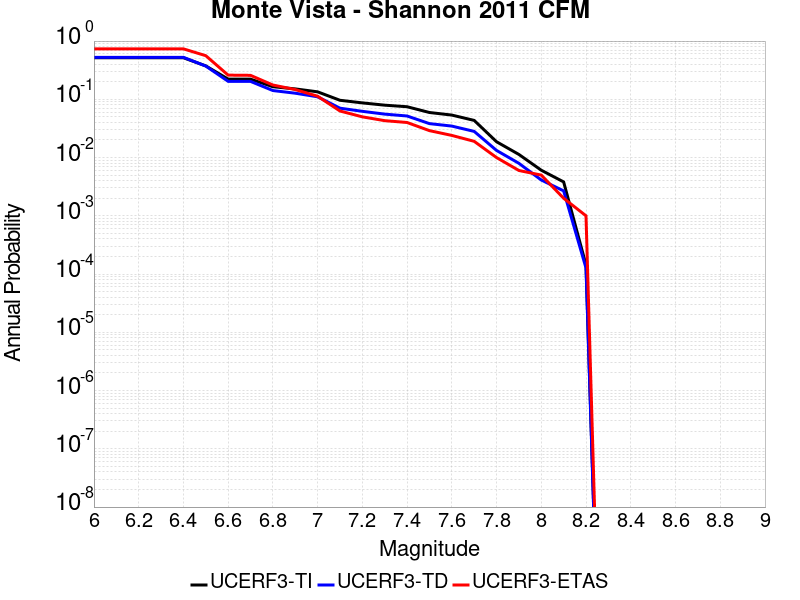

The file beside this chart, header and first rows:
Magnitude, UCERF3-TI Prob, UCERF3-TD Prob, UCERF3-ETAS Prob
6.0, 0.5172, 0.5257, 0.735
6.1, 0.5172, 0.5257, 0.735
6.2, 0.5172, 0.5257, 0.735
6.3, 0.5172, 0.5257, 0.735
6.4, 0.5172, 0.5257, 0.735
6.5, 0.3746, 0.3725, 0.561
6.6, 0.2226, 0.2035, 0.26
6.7, 0.2221, 0.2031, 0.258
6.8, 0.1645, 0.1414, 0.176
6.9, 0.151, 0.1273, 0.147
7.0, 0.1344, 0.1105, 0.113
7.1, 0.09626, 0.07041, 0.063
7.2, 0.08682, 0.06218, 0.05
7.3, 0.07933, 0.05569, 0.043
7.4, 0.07458, 0.05171, 0.04
7.5, 0.05938, 0.03825, 0.029
7.6, 0.05363, 0.03471, 0.024
7.7, 0.04344, 0.02813, 0.019
7.8, 0.01869, 0.01326, 0.01
7.9, 0.01131, 0.007965, 0.006
8.0, 0.006065, 0.004118, 0.005
8.1, 0.003818, 0.002678, 0.002
8.2, 1.4330281E-4, 1.2706844E-4, 0.001
